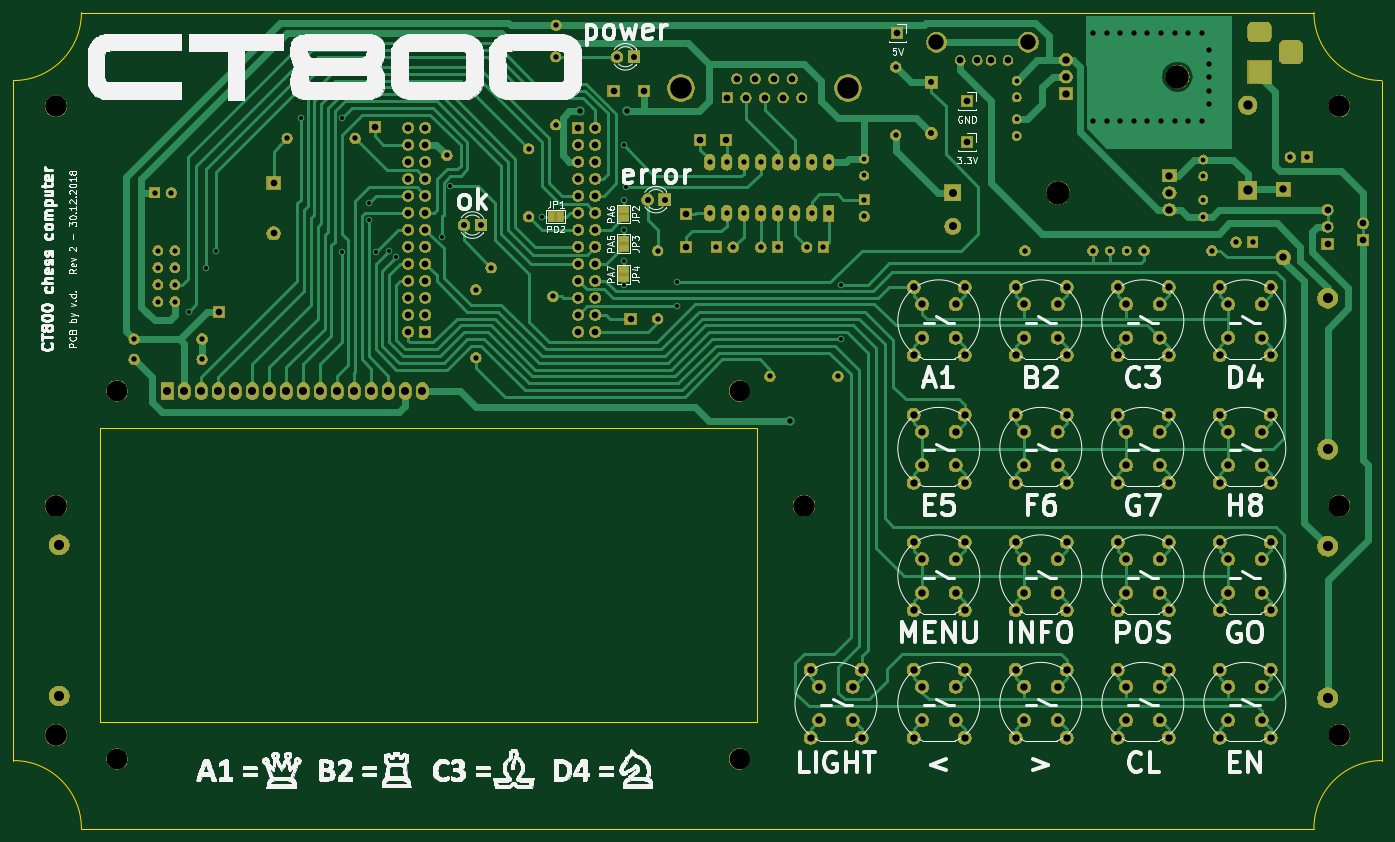
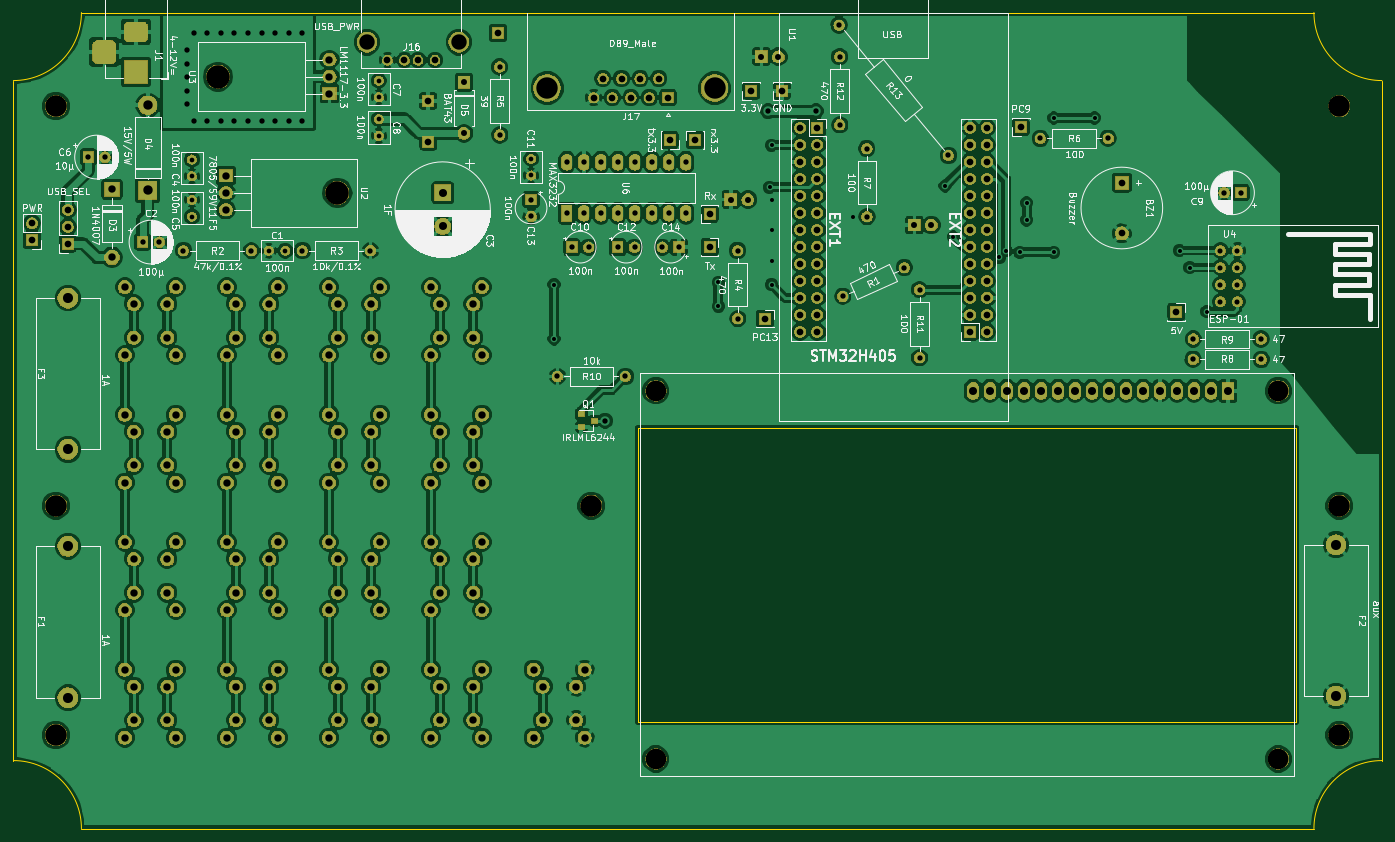
Circuit board: 8 layer files. Board 204.5 x 121.9 mm.
- bottom_copper: CT800_PCB-B.Cu.gbr (367971 bytes)
- bottom_mask: CT800_PCB-B.Mask.gbr (366065 bytes)
- bottom_silk: CT800_PCB-B.SilkS.gbr (149159 bytes)
- outline: CT800_PCB-Edge.Cuts.gbr (1228 bytes)
- top_copper: CT800_PCB-F.Cu.gbr (73023 bytes)
- top_mask: CT800_PCB-F.Mask.gbr (366225 bytes)
- top_silk: CT800_PCB-F.SilkS.gbr (190949 bytes)
- drill: CT800_PCB.drl (6168 bytes)

=== bottom_copper: CT800_PCB-B.Cu.gbr (367971 bytes, source omitted) ===
=== bottom_mask: CT800_PCB-B.Mask.gbr (366065 bytes, source omitted) ===
=== bottom_silk: CT800_PCB-B.SilkS.gbr (149159 bytes, source omitted) ===
=== outline: CT800_PCB-Edge.Cuts.gbr ===
G04 #@! TF.GenerationSoftware,KiCad,Pcbnew,(6.0.0-rc1-dev-1289-g6d8ca311f)*
G04 #@! TF.CreationDate,2018-12-30T23:18:30+01:00
G04 #@! TF.ProjectId,CT800_PCB,43543830-305f-4504-9342-2e6b69636164,rev?*
G04 #@! TF.SameCoordinates,Original*
G04 #@! TF.FileFunction,Profile,NP*
%FSLAX46Y46*%
G04 Gerber Fmt 4.6, Leading zero omitted, Abs format (unit mm)*
G04 Created by KiCad (PCBNEW (6.0.0-rc1-dev-1289-g6d8ca311f)) date 30.12.2018 23:18:30*
%MOMM*%
%LPD*%
G01*
G04 APERTURE LIST*
%ADD10C,0.050000*%
G04 APERTURE END LIST*
D10*
X41910000Y-147320000D02*
G75*
G02X52070000Y-157480000I0J-10160000D01*
G01*
X236220000Y-157480000D02*
G75*
G02X246380000Y-147320000I10160000J0D01*
G01*
X52070000Y-35560000D02*
G75*
G02X41910000Y-45720000I-10160000J0D01*
G01*
X246380000Y-45720000D02*
G75*
G02X236220000Y-35560000I0J10160000D01*
G01*
X41910000Y-45720000D02*
X41910000Y-147320000D01*
X236220000Y-35560000D02*
X52070000Y-35560000D01*
X246380000Y-147320000D02*
X246380000Y-45720000D01*
X52070000Y-157480000D02*
X236220000Y-157480000D01*
X54800000Y-141500000D02*
X54800000Y-97600000D01*
X153000000Y-141500000D02*
X54800000Y-141500000D01*
X153000000Y-97600000D02*
X153000000Y-141500000D01*
X54800000Y-97600000D02*
X153000000Y-97600000D01*
M02*

=== top_copper: CT800_PCB-F.Cu.gbr (73023 bytes, source omitted) ===
=== top_mask: CT800_PCB-F.Mask.gbr (366225 bytes, source omitted) ===
=== top_silk: CT800_PCB-F.SilkS.gbr (190949 bytes, source omitted) ===
=== drill: CT800_PCB.drl (6168 bytes, source omitted) ===
